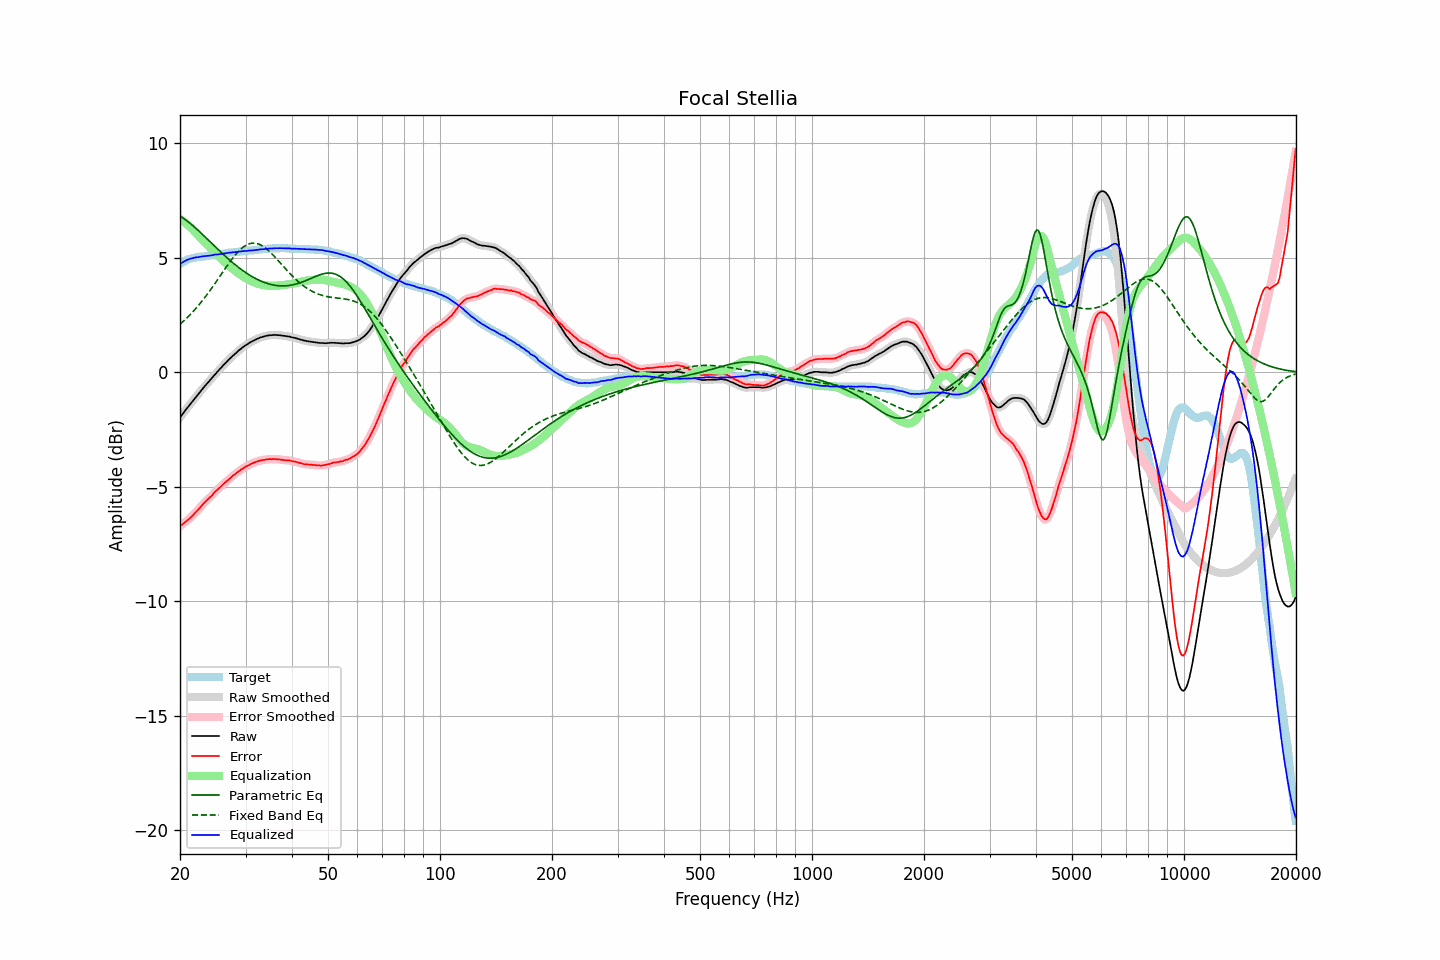

Source data for this figure (header and first rows):
frequency, raw, error, smoothed, error_smoothed, equalization, parametric_eq, fixed_band_eq, equalized_raw, equalized_smoothed, target
20.00, -1.96, -6.71, -1.96, -6.71, 6.71, 6.82, 2.11, 4.75, 4.75, 4.75
20.20, -1.87, -6.66, -1.87, -6.66, 6.66, 6.78, 2.17, 4.79, 4.79, 4.79
20.40, -1.78, -6.61, -1.78, -6.61, 6.61, 6.74, 2.23, 4.83, 4.83, 4.83
20.61, -1.68, -6.54, -1.69, -6.55, 6.55, 6.69, 2.30, 4.87, 4.87, 4.86
20.81, -1.59, -6.49, -1.59, -6.49, 6.49, 6.64, 2.36, 4.90, 4.90, 4.90
21.02, -1.50, -6.44, -1.50, -6.43, 6.43, 6.58, 2.43, 4.93, 4.93, 4.94
21.23, -1.41, -6.37, -1.42, -6.38, 6.37, 6.53, 2.50, 4.96, 4.96, 4.96
21.44, -1.33, -6.31, -1.33, -6.31, 6.31, 6.47, 2.57, 4.97, 4.98, 4.98
21.66, -1.24, -6.24, -1.24, -6.24, 6.24, 6.41, 2.65, 4.99, 5.00, 5.00
21.87, -1.15, -6.16, -1.15, -6.17, 6.17, 6.35, 2.73, 5.01, 5.01, 5.01
22.09, -1.06, -6.09, -1.07, -6.09, 6.09, 6.29, 2.81, 5.03, 5.03, 5.03
22.31, -0.98, -6.02, -0.98, -6.02, 6.01, 6.22, 2.89, 5.03, 5.04, 5.04
22.54, -0.89, -5.94, -0.89, -5.94, 5.94, 6.16, 2.97, 5.04, 5.05, 5.05
22.76, -0.80, -5.86, -0.80, -5.86, 5.86, 6.09, 3.06, 5.06, 5.06, 5.06
22.99, -0.71, -5.77, -0.72, -5.78, 5.78, 6.03, 3.14, 5.07, 5.07, 5.06
23.22, -0.63, -5.70, -0.63, -5.70, 5.71, 5.96, 3.23, 5.08, 5.08, 5.07
23.45, -0.55, -5.63, -0.55, -5.63, 5.64, 5.89, 3.33, 5.08, 5.08, 5.08
23.69, -0.47, -5.56, -0.47, -5.56, 5.56, 5.83, 3.42, 5.09, 5.09, 5.09
23.92, -0.39, -5.49, -0.39, -5.50, 5.49, 5.76, 3.51, 5.10, 5.10, 5.10
24.16, -0.31, -5.43, -0.31, -5.43, 5.42, 5.69, 3.61, 5.11, 5.11, 5.12
24.40, -0.23, -5.37, -0.23, -5.36, 5.35, 5.62, 3.71, 5.12, 5.12, 5.14
24.65, -0.14, -5.27, -0.15, -5.28, 5.28, 5.55, 3.81, 5.14, 5.14, 5.13
24.89, -0.06, -5.20, -0.07, -5.21, 5.21, 5.49, 3.91, 5.15, 5.15, 5.14
25.14, 0.01, -5.14, 0.01, -5.14, 5.14, 5.42, 4.01, 5.15, 5.16, 5.15
25.39, 0.09, -5.07, 0.09, -5.07, 5.07, 5.35, 4.12, 5.16, 5.16, 5.16
25.65, 0.17, -5.01, 0.16, -5.01, 5.01, 5.28, 4.22, 5.17, 5.17, 5.18
25.91, 0.24, -4.94, 0.24, -4.94, 4.94, 5.22, 4.32, 5.18, 5.18, 5.18
26.16, 0.32, -4.87, 0.31, -4.88, 4.88, 5.15, 4.42, 5.19, 5.19, 5.19
26.43, 0.39, -4.81, 0.39, -4.81, 4.81, 5.09, 4.53, 5.20, 5.20, 5.20
26.69, 0.46, -4.75, 0.46, -4.75, 4.75, 5.03, 4.63, 5.21, 5.21, 5.21
26.96, 0.54, -4.69, 0.53, -4.69, 4.69, 4.96, 4.73, 5.23, 5.22, 5.23
27.23, 0.61, -4.63, 0.60, -4.63, 4.63, 4.90, 4.82, 5.23, 5.23, 5.24
27.50, 0.67, -4.57, 0.67, -4.57, 4.57, 4.84, 4.92, 5.24, 5.24, 5.24
27.77, 0.74, -4.50, 0.73, -4.51, 4.51, 4.78, 5.01, 5.25, 5.25, 5.24
28.05, 0.80, -4.46, 0.80, -4.45, 4.45, 4.72, 5.10, 5.25, 5.25, 5.26
28.33, 0.86, -4.40, 0.86, -4.40, 4.40, 4.67, 5.18, 5.26, 5.26, 5.26
28.62, 0.93, -4.34, 0.92, -4.34, 4.35, 4.61, 5.26, 5.27, 5.27, 5.27
28.90, 0.99, -4.29, 0.98, -4.29, 4.30, 4.56, 5.33, 5.28, 5.28, 5.28
29.19, 1.04, -4.24, 1.04, -4.25, 4.25, 4.50, 5.40, 5.28, 5.29, 5.28
29.48, 1.10, -4.21, 1.10, -4.20, 4.20, 4.45, 5.46, 5.30, 5.30, 5.31
29.78, 1.15, -4.15, 1.15, -4.16, 4.16, 4.40, 5.51, 5.30, 5.30, 5.30
30.08, 1.20, -4.11, 1.19, -4.11, 4.11, 4.36, 5.55, 5.31, 5.31, 5.31
30.38, 1.24, -4.07, 1.24, -4.07, 4.07, 4.31, 5.59, 5.31, 5.31, 5.31
30.68, 1.29, -4.04, 1.29, -4.04, 4.04, 4.26, 5.62, 5.32, 5.32, 5.33
30.99, 1.33, -4.00, 1.33, -4.00, 4.00, 4.22, 5.64, 5.33, 5.33, 5.33
31.30, 1.37, -3.96, 1.37, -3.97, 3.97, 4.18, 5.65, 5.33, 5.33, 5.33
31.61, 1.40, -3.94, 1.40, -3.94, 3.94, 4.14, 5.65, 5.34, 5.34, 5.34
31.93, 1.44, -3.91, 1.43, -3.91, 3.91, 4.10, 5.64, 5.35, 5.35, 5.35
32.24, 1.47, -3.88, 1.47, -3.89, 3.89, 4.07, 5.63, 5.35, 5.35, 5.35
32.57, 1.50, -3.87, 1.50, -3.86, 3.87, 4.03, 5.61, 5.36, 5.36, 5.37
32.89, 1.53, -3.84, 1.52, -3.85, 3.85, 4.00, 5.58, 5.37, 5.37, 5.37
33.22, 1.55, -3.83, 1.55, -3.83, 3.83, 3.97, 5.54, 5.38, 5.38, 5.38
33.55, 1.57, -3.82, 1.57, -3.82, 3.82, 3.94, 5.49, 5.38, 5.39, 5.39
33.89, 1.59, -3.81, 1.59, -3.81, 3.81, 3.92, 5.44, 5.39, 5.39, 5.40
34.23, 1.61, -3.79, 1.60, -3.80, 3.80, 3.89, 5.39, 5.40, 5.40, 5.40
34.57, 1.62, -3.79, 1.62, -3.79, 3.79, 3.87, 5.33, 5.41, 5.41, 5.41
34.92, 1.63, -3.78, 1.63, -3.79, 3.79, 3.85, 5.26, 5.41, 5.41, 5.41
35.27, 1.63, -3.79, 1.63, -3.78, 3.78, 3.84, 5.19, 5.41, 5.41, 5.42
35.62, 1.64, -3.78, 1.64, -3.78, 3.78, 3.82, 5.12, 5.42, 5.42, 5.42
35.97, 1.64, -3.78, 1.64, -3.79, 3.79, 3.81, 5.05, 5.42, 5.42, 5.42
... 635 more rows
